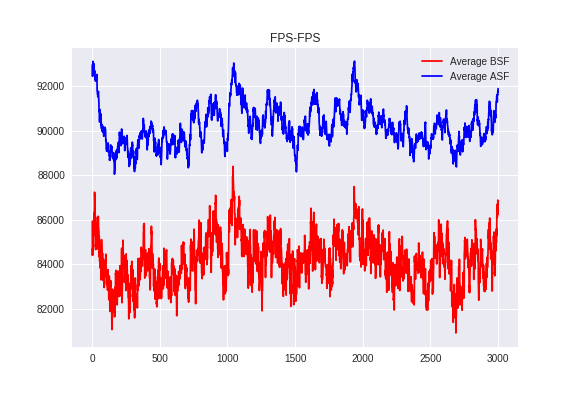

The file beside this chart, header and first rows:
, Run #1 BSF, Run #2 BSF, Run #3 BSF, Run #4 BSF, Average BSF
1, 87256, 85884, 83691, 86899, 85932
11, 83272, 86799, 84957, 86899, 85482
21, 86519, 85606, 87195, 85790, 86278
31, 86296, 83194, 83680, 86746, 84979
41, 84426, 84132, 87099, 87938, 85899
51, 83987, 84957, 86931, 82618, 84623
61, 80226, 82478, 86674, 85884, 83815
71, 82107, 83828, 88640, 83871, 84611
81, 80693, 84777, 86996, 80883, 83337
91, 82246, 86389, 82008, 83320, 83491
101, 82922, 86856, 83533, 84466, 84444
111, 80935, 84629, 83533, 83186, 83071
121, 81292, 83444, 83460, 83933, 83032
131, 81072, 80749, 81476, 84191, 81872
141, 77651, 83347, 82681, 84626, 82076
151, 77651, 84898, 85812, 83122, 82871
161, 77651, 82448, 87327, 82981, 82602
171, 79169, 84141, 84320, 84202, 82958
181, 79822, 84645, 84666, 82471, 82901
191, 79822, 85216, 85296, 84408, 83685
201, 81917, 84053, 82832, 81570, 82593
211, 80932, 88167, 83175, 83175, 83862
221, 78825, 85214, 79792, 85226, 82264
231, 80543, 86075, 85553, 83899, 84018
241, 78854, 85514, 85474, 83829, 83417
251, 81119, 85841, 87722, 83150, 84458
261, 81538, 84586, 87875, 78920, 83230
271, 81024, 81176, 86023, 77932, 81539
281, 81130, 81267, 84458, 81034, 81972
291, 83579, 83541, 84228, 83908, 83814
301, 81112, 84017, 88540, 81332, 83750
311, 80118, 80686, 87933, 81573, 82578
321, 78872, 80833, 86862, 83345, 82478
331, 78853, 81392, 84005, 84165, 82103
341, 82946, 85216, 81598, 83599, 83340
351, 83134, 86154, 82362, 83224, 83718
361, 83134, 86025, 84257, 85272, 84672
371, 82449, 84161, 83165, 85835, 83903
381, 83834, 85219, 87162, 86776, 85748
391, 84429, 83815, 84642, 85580, 84616
401, 83097, 83733, 85210, 82498, 83635
411, 81361, 85159, 87305, 84159, 84496
421, 83258, 84488, 85872, 83710, 84332
431, 84040, 82710, 85151, 83192, 83773
441, 84579, 84964, 87004, 85235, 85446
451, 80476, 80936, 89083, 85305, 83950
461, 81711, 78585, 85719, 85116, 82783
471, 84637, 77597, 85185, 84630, 83012
481, 85184, 78054, 84506, 84565, 83077
491, 85843, 80713, 85568, 84159, 84071
501, 85253, 82402, 82323, 83503, 83370
511, 84437, 80500, 82067, 82798, 82451
521, 85026, 83290, 83112, 84248, 83919
531, 88057, 82081, 82138, 86360, 84659
541, 82938, 83008, 83797, 87194, 84234
551, 85743, 82070, 81983, 87943, 84435
561, 84809, 80156, 80462, 86465, 82973
571, 86628, 79886, 79926, 86371, 83203
581, 87241, 80253, 79569, 82024, 82272
591, 87799, 81185, 83076, 84675, 84184
... 543 more rows
